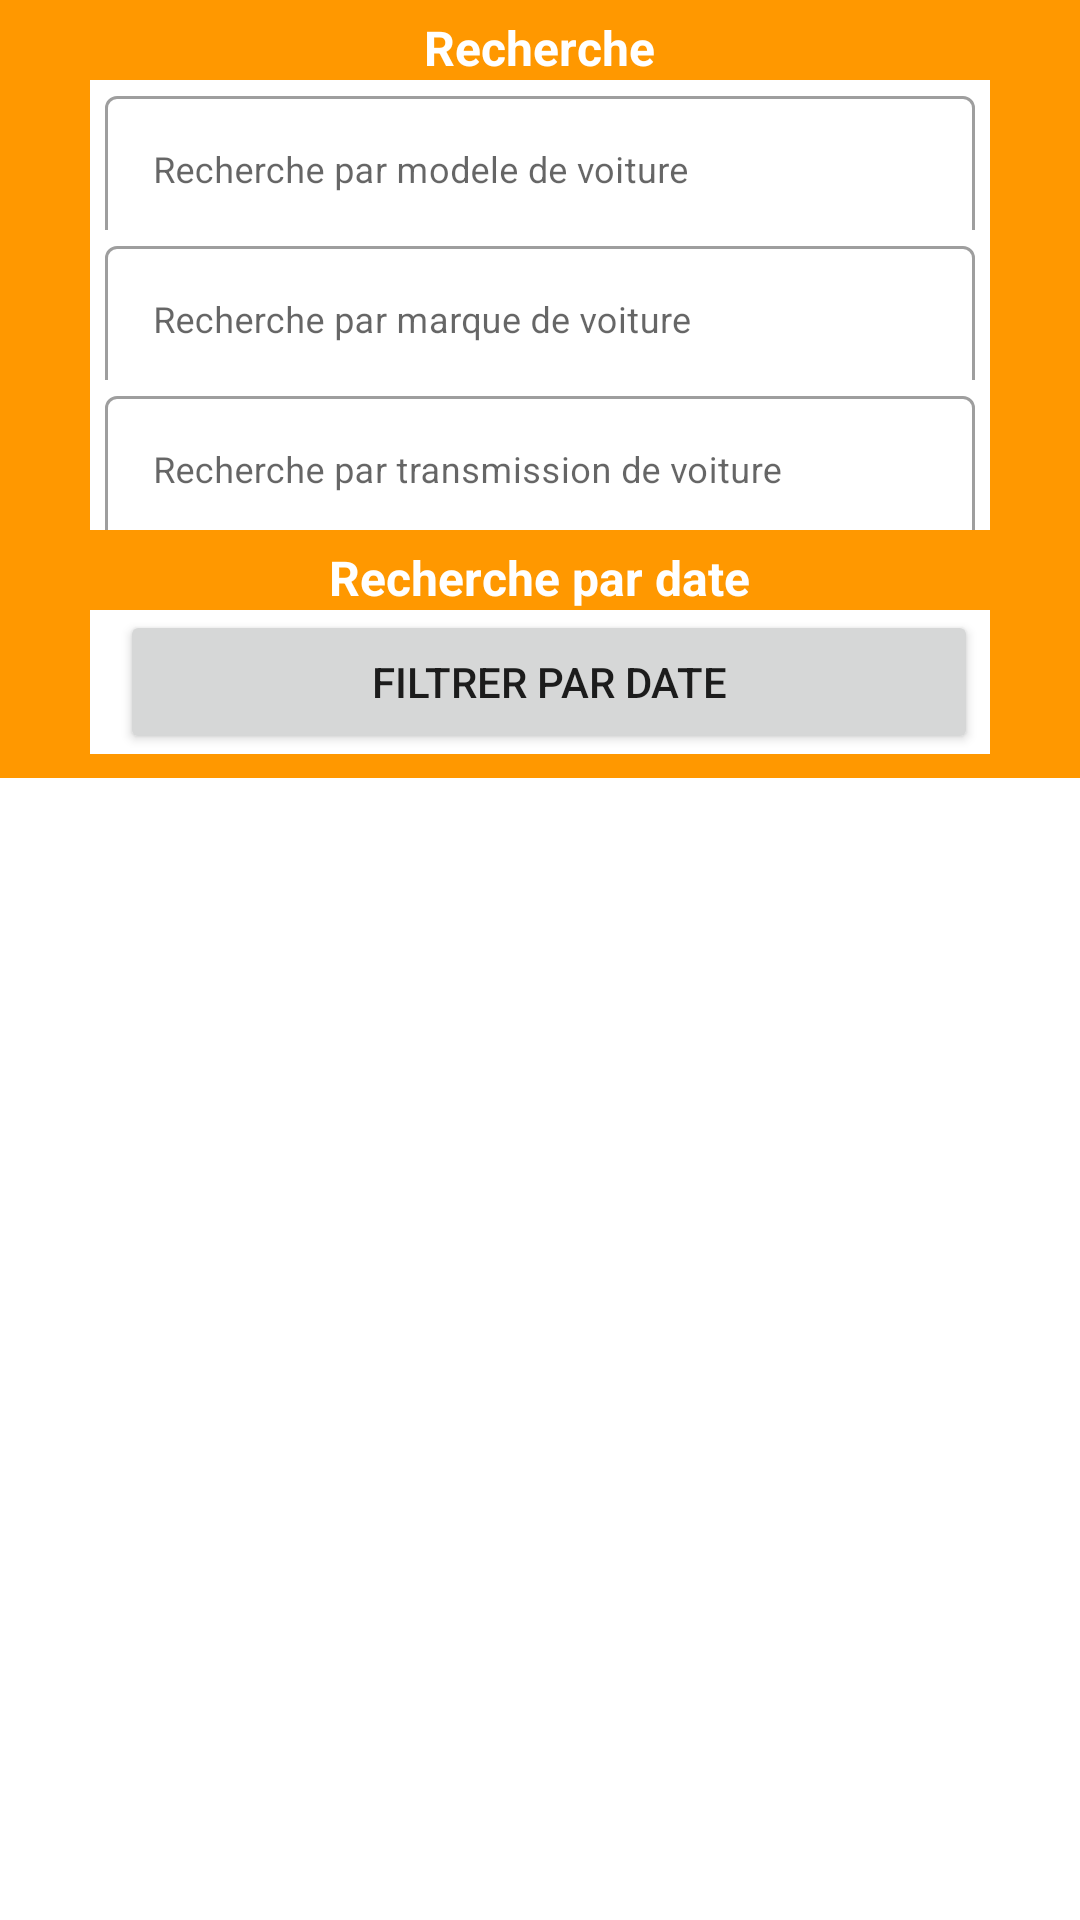

Reconstruct the res/layout file that produces this screen, plus the resources it refers to.
<!-- AndroidManifest.xml: application theme Theme.Louemonchar -->
<!-- res/layout/fragment_voitures_disponibles.xml -->
<?xml version="1.0" encoding="utf-8"?>
<androidx.constraintlayout.widget.ConstraintLayout
    xmlns:android="http://schemas.android.com/apk/res/android"
    xmlns:tools="http://schemas.android.com/tools"
    android:id="@+id/disponible_container"
    android:layout_width="match_parent"
    android:layout_height="match_parent"
    xmlns:app="http://schemas.android.com/apk/res-auto"
    tools:context=".presentation.voituresdisponibles.VoituresDisponiblesVue">

    
    <LinearLayout
        android:layout_width="match_parent"
        android:layout_height="match_parent"
        android:gravity="center_horizontal"
        android:orientation="vertical">


        
        <RelativeLayout
            android:id="@+id/relative_head_disponible"
            android:layout_width="match_parent"
            android:layout_height="wrap_content"
            android:orientation="horizontal">

            <com.google.android.material.appbar.AppBarLayout
                android:id="@+id/titre_conteneurdisponible"
                android:layout_width="match_parent"
                android:layout_height="wrap_content"
                android:background="#FF9800"
                android:gravity="center|top"
                android:minHeight="160dp">


                <TextView
                    android:layout_width="wrap_content"
                    android:layout_height="wrap_content"
                    android:layout_marginTop="5dp"
                    android:gravity="center"
                    android:text="Recherche"
                    android:textAppearance="@style/TextAppearance.AppCompat.Headline"
                    android:textColor="@android:color/white"
                    android:textSize="16sp"
                    android:textStyle="bold" />

                
                <com.google.android.material.textfield.TextInputLayout
                    style="@style/Widget.MaterialComponents.TextInputLayout.OutlinedBox"
                    android:layout_width="match_parent"
                    android:layout_height="50dp"
                    android:layout_marginStart="30dp"
                    android:layout_marginEnd="30dp"
                    android:background="@color/white"
                    android:hint="Recherche par modele de voiture">

                    <com.google.android.material.textfield.TextInputEditText
                        android:id="@+id/recherche_modèle"
                        android:layout_width="match_parent"
                        android:layout_height="50dp"
                        android:layout_marginStart="5dp"
                        android:layout_marginEnd="5dp"
                        android:textSize="12sp" />

                </com.google.android.material.textfield.TextInputLayout>
                <com.google.android.material.textfield.TextInputLayout
                    style="@style/Widget.MaterialComponents.TextInputLayout.OutlinedBox"
                    android:layout_width="match_parent"
                    android:layout_height="50dp"
                    android:layout_marginStart="30dp"
                    android:layout_marginEnd="30dp"
                    android:background="@color/white"
                    android:hint="Recherche par marque de voiture">

                    <com.google.android.material.textfield.TextInputEditText
                        android:id="@+id/recherche_marque"
                        android:layout_width="match_parent"
                        android:layout_height="50dp"
                        android:layout_marginStart="5dp"
                        android:layout_marginEnd="5dp"
                        android:textSize="12sp" />

                </com.google.android.material.textfield.TextInputLayout>
                <com.google.android.material.textfield.TextInputLayout
                    style="@style/Widget.MaterialComponents.TextInputLayout.OutlinedBox"
                    android:layout_width="match_parent"
                    android:layout_height="50dp"
                    android:layout_marginStart="30dp"
                    android:layout_marginEnd="30dp"
                    android:background="@color/white"
                    android:hint="Recherche par transmission de voiture">

                    <com.google.android.material.textfield.TextInputEditText
                        android:id="@+id/recherche_transmission"
                        android:layout_width="match_parent"
                        android:layout_height="50dp"
                        android:layout_marginStart="5dp"
                        android:layout_marginEnd="5dp"
                        android:textSize="12sp" />

                </com.google.android.material.textfield.TextInputLayout>


                
                <TextView
                    android:layout_width="wrap_content"
                    android:layout_height="wrap_content"
                    android:layout_marginTop="5dp"
                    android:gravity="center"
                    android:text="Recherche par date"
                    android:textAppearance="@style/TextAppearance.AppCompat.Headline"
                    android:textColor="@android:color/white"
                    android:textSize="16sp"
                    android:textStyle="bold" />

                
                <LinearLayout
                    android:layout_width="match_parent"
                    android:layout_height="wrap_content"
                    android:layout_marginStart="30dp"
                    android:layout_marginEnd="30dp"
                    android:layout_marginBottom="8dp"
                    android:background="@color/white"
                    android:gravity="center"
                    android:orientation="horizontal"
                    android:weightSum="2">

                    <Button
                        android:id="@+id/bouton_Date"
                        android:layout_width="match_parent"
                        android:layout_height="wrap_content"
                        android:layout_marginStart="10dp"
                        android:layout_marginEnd="4dp"
                        android:layout_weight="1"
                        android:text="@string/SearchByDate" />

                </LinearLayout>


            </com.google.android.material.appbar.AppBarLayout>
        </RelativeLayout>

        <ProgressBar
            android:id="@+id/barreProgression"
            android:layout_width="55dp"
            android:layout_height="55dp"
            android:visibility="gone"
            app:layout_constraintBottom_toTopOf="@id/messageChargement"
            app:layout_constraintEnd_toEndOf="parent"
            app:layout_constraintStart_toStartOf="parent"
            app:layout_constraintTop_toTopOf="parent" />

        
        <TextView
            android:id="@+id/messageChargement"
            android:layout_width="wrap_content"
            android:layout_height="wrap_content"
            android:layout_marginTop="16dp"
            android:text="Chargement en cours..."
            android:textColor="@color/black"
            android:textSize="20sp"
            android:visibility="gone"
            app:layout_constraintEnd_toEndOf="parent"
            app:layout_constraintStart_toStartOf="parent"
            app:layout_constraintTop_toBottomOf="@id/barreProgression" />

        
        <RelativeLayout
            android:id="@+id/relative_recycle_disponible"
            android:layout_width="416dp"
            android:layout_height="match_parent"
            app:layout_constraintBottom_toBottomOf="parent"
            app:layout_constraintEnd_toEndOf="parent"
            app:layout_constraintStart_toStartOf="parent"
            app:layout_constraintTop_toBottomOf="@id/messageChargement">

            <androidx.recyclerview.widget.RecyclerView
                android:id="@+id/recycler_view"
                android:layout_width="match_parent"
                android:layout_height="match_parent"
                app:layoutManager="androidx.recyclerview.widget.LinearLayoutManager"
                tools:listitem="@layout/item_voitures_disponibles" />
        </RelativeLayout>
    </LinearLayout>

</androidx.constraintlayout.widget.ConstraintLayout>
<!-- res/layout/item_voitures_disponibles.xml (included above) -->
<?xml version="1.0" encoding="utf-8"?>
<androidx.constraintlayout.widget.ConstraintLayout xmlns:android="http://schemas.android.com/apk/res/android"
    xmlns:app="http://schemas.android.com/apk/res-auto"
    xmlns:tools="http://schemas.android.com/tools"
    android:layout_width="match_parent"
    android:layout_height="wrap_content"
    android:layout_marginTop="20dp"
    android:background="@color/white"
    android:id="@+id/item_voitures_disponible">

    <ImageView
        android:id="@+id/img_voitures_disponible"
        android:layout_width="160dp"
        android:layout_height="120dp"
        android:layout_marginStart="30dp"
        app:layout_constraintStart_toStartOf="parent"
        app:layout_constraintTop_toTopOf="parent"
        tools:src="@drawable/toyota_prius" />

    <TextView
        android:id="@+id/modèle_voitures_disponible"
        style="@style/TextAppearance.AppCompat.Medium"
        android:layout_width="0dp"
        android:layout_height="wrap_content"
        android:layout_marginStart="10dp"
        android:layout_marginTop="3dp"
        android:layout_marginEnd="30dp"
        android:textSize="22sp"
        app:layout_constraintEnd_toEndOf="parent"
        app:layout_constraintStart_toEndOf="@id/img_voitures_disponible"
        app:layout_constraintTop_toTopOf="@id/img_voitures_disponible"
        tools:text="TOYOTA" />

    <TextView
        android:id="@+id/année_voitures_disponible"
        android:layout_width="0dp"
        android:layout_height="wrap_content"
        app:layout_constraintEnd_toEndOf="@id/modèle_voitures_disponible"
        app:layout_constraintStart_toStartOf="@id/modèle_voitures_disponible"
        app:layout_constraintTop_toBottomOf="@id/modèle_voitures_disponible"
        tools:text="2017" />

    <TextView
        android:id="@+id/passagers_voitures_disponible"
        android:layout_width="0dp"
        android:layout_height="wrap_content"
        app:layout_constraintEnd_toEndOf="@id/modèle_voitures_disponible"
        app:layout_constraintStart_toStartOf="@id/modèle_voitures_disponible"
        app:layout_constraintTop_toBottomOf="@id/année_voitures_disponible"
        tools:text="6 passagers" />

    <TextView
        android:id="@+id/propriétaire_voitures_disponible"
        android:layout_width="0dp"
        android:layout_height="wrap_content"
        app:layout_constraintEnd_toEndOf="@id/modèle_voitures_disponible"
        app:layout_constraintStart_toStartOf="@id/modèle_voitures_disponible"
        app:layout_constraintTop_toBottomOf="@id/passagers_voitures_disponible"
        tools:text="John Doe" />

    <LinearLayout
        android:layout_width="0dp"
        android:layout_height="match_parent"
        app:layout_constraintEnd_toEndOf="@id/modèle_voitures_disponible"
        app:layout_constraintStart_toStartOf="@id/modèle_voitures_disponible"
        android:orientation="horizontal"
        app:layout_constraintTop_toBottomOf="@id/propriétaire_voitures_disponible">

        <TextView
            android:id="@+id/titre_datelocation"
            android:layout_width="wrap_content"
            android:layout_height="wrap_content"
            app:layout_constraintEnd_toEndOf="@id/modèle_voitures_disponible"
            app:layout_constraintStart_toStartOf="@id/modèle_voitures_disponible"
            app:layout_constraintTop_toBottomOf="@id/année_voitures_disponible"
            tools:text="Disponible le :" />

        <TextView
            android:id="@+id/date_de_location_disponible"
            android:layout_width="wrap_content"
            android:layout_height="wrap_content"
            app:layout_constraintEnd_toEndOf="@id/modèle_voitures_disponible"
            app:layout_constraintStart_toStartOf="@id/modèle_voitures_disponible"
            app:layout_constraintTop_toBottomOf="@id/année_voitures_disponible"
            tools:text=" 00/00/00" />

    </LinearLayout>

</androidx.constraintlayout.widget.ConstraintLayout>
<!-- resources referenced by this layout -->
<resources>
  <color name="black">#FF000000</color>
  <color name="white">#FFFFFFFF</color>
  <string name="SearchByDate">Filtrer par Date</string>
  <style name="Theme.Louemonchar" parent="Theme.MaterialComponents.DayNight.NoActionBar">
          
          <item name="colorPrimary">@color/purple_500</item>
          <item name="colorPrimaryVariant">@color/purple_700</item>
          <item name="colorOnPrimary">@color/white</item>
          
          <item name="colorSecondary">@color/teal_200</item>
          <item name="colorSecondaryVariant">@color/teal_700</item>
          <item name="colorOnSecondary">@color/black</item>
          
          <item name="android:statusBarColor">?attr/colorPrimaryVariant</item>
          
      </style>
  <color name="purple_500">#ea7b12</color>
  <color name="purple_700">#ea7b12</color>
  <color name="teal_200">#FF03DAC5</color>
  <color name="teal_700">#FF018786</color>
</resources>
